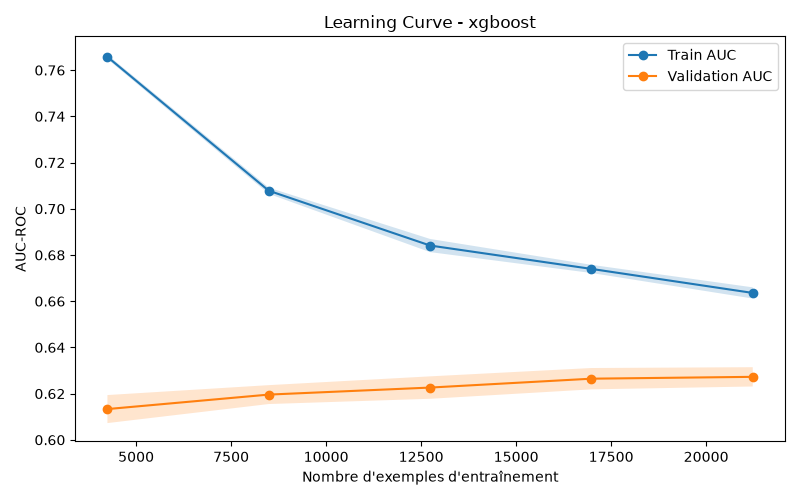

The file beside this chart, header and first rows:
train_size, train_auc_mean, train_auc_std, val_auc_mean, val_auc_std
4245, 0.7657, 0.0009358, 0.6133, 0.006065
8490, 0.7078, 0.001345, 0.6196, 0.004089
12735, 0.6841, 0.002845, 0.6226, 0.004853
16980, 0.674, 0.001771, 0.6265, 0.00462
21226, 0.6636, 0.002417, 0.6273, 0.004175
